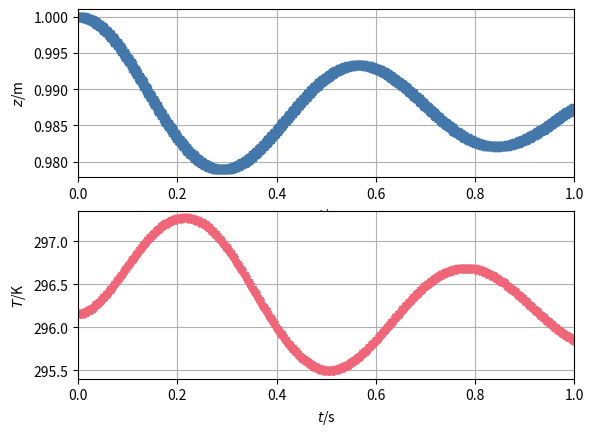

Generate this figure with matplotlib:
from matplotlib.pyplot import *
from numpy import *
from numpy.linalg import norm
from numpy import array as vector
import matplotlib.pyplot as plt
### Simulation of ideal gas & mass piston in 1D
## Coordinates (t, z)

## Constants
R = 8.31446261815  # J/(K*mol): molar gas constant
g = 9.8            # N/kg: gravitational acceleration
C = 20             # J/(K*mol): molar heat capacity
mu = 4e-5          # N*s/m**2: gas viscosity
h = 8e3            # J/(K*m**2): heat-transfer coefficient
N = 0.04           # mol: amount of ideal gas
A = 0.03**2        # m**2: area of piston
m = 1              # kg: mass of piston

## Initial conditions. State: (z, v, T)
t = 0            # s: initial time
z = 1            # m: initial position of piston
v = 0            # m/s: initial velocity of piston
T = 273.15 + 23  # K: initial temperature of gas

## Boundary conditions
Gpis = -m * g       # N: gravity supply of momentum to piston
Fatm = -1e5 * A     # N: force on piston by atmosphere
Tenv = 273.15 + 23  # K: temperature of environment
                    # other fluxes are zero

## Parameters for time loop
t1 = 1       # s: final time
dt = 0.0001  # s: time step #@

## Plotting
dtplot = t1/360 # time interval between plots
tplot = dtplot # time for next plot
figure
subplot(2, 1, 1); plot(t, z, 's', color='#4477AA')
xlim([0, t1])
xlabel('${\it t}$/s'); ylabel('${\it z}$/m')
grid(True);
subplot(2, 1, 2); plot(t, T, 'v', color='#EE6677')
xlim([0, t1])
xlabel('${\it t}$/s'); ylabel('${\it T}$/K')
grid(True);  #@

## Numerical time integration
while t < t1:
  ## constitutive relations
  Fgas = -(R * N * T / z -  mu * A * v / z)
  Fpis = -Fgas + Fatm
  Ppis = m * v
  Phibot = A * h * (Tenv - T)
  Phitop = Fgas * v
  Phi = Phibot + Phitop
  E = C * N * T

  ## step forward in time with balance laws
  t = t + dt
  Ppis = Ppis + (Fpis + Gpis) * dt
  z = z + v * dt
  E = E + Phi * dt

  ## constitutive relations: calculate state
  T = E / (C * N)
  v = Ppis / m  #@

  ## plot
  if t > tplot:
    subplot(2, 1, 1); plot(t, z, 's', color='#4477AA')
    subplot(2, 1, 2); plot(t, T, 'v', color='#EE6677')
    tplot = tplot + dtplot

plt.show()
